Image classification data set "Rice Dataset" (ummershakeel03/Rice-Leaf-Diseases-Classification on GitHub). Class labels (3): bacterial leaf blight, brown spot, leaf blast.

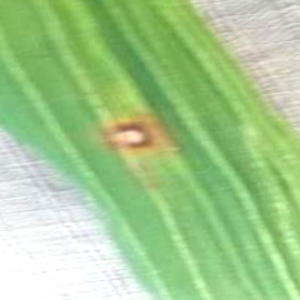
Label: brown spot

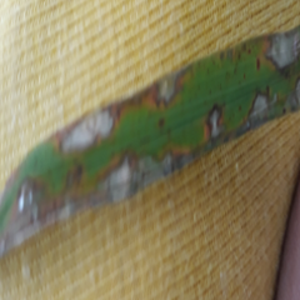
Label: leaf blast

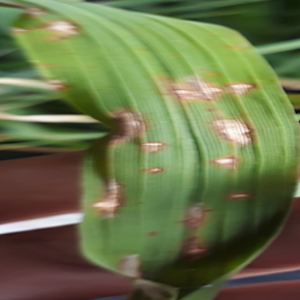
Label: leaf blast

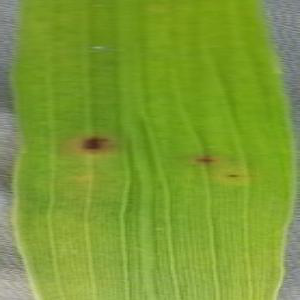
Label: brown spot

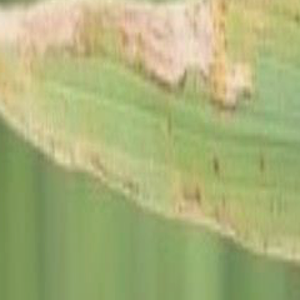
Label: bacterial leaf blight

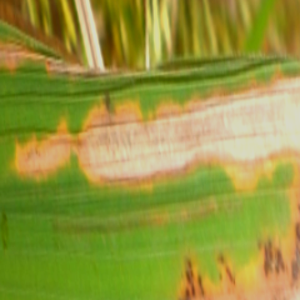
Label: bacterial leaf blight
